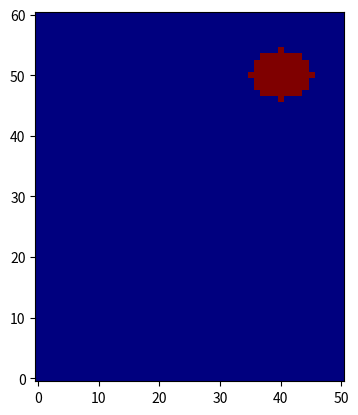

Generate this figure with matplotlib:
import numpy as np
import matplotlib.pyplot as plt

# from matrice import *

Lx = 1000
Ly = 1200
dx = 20
dy = 20
xc = 800
yc = 1000
a = 100
b = 80
nx = int(Lx // dx + 1)
ny = int(Ly // dy + 1)

C = np.zeros(nx * ny)

for i in range(nx):
    for j in range(ny):
        k = i + nx * j

        x = i * dx
        y = j * dy

        if (x - xc) ** 2 / a ** 2 + (y - yc) ** 2 / b ** 2 <= 1:
            C[k] = 150
        else:
            C[k] = 5

Cplt = np.reshape(C, (ny, nx))
plt.imshow(Cplt, origin='lower',cmap='jet')
plt.show()
